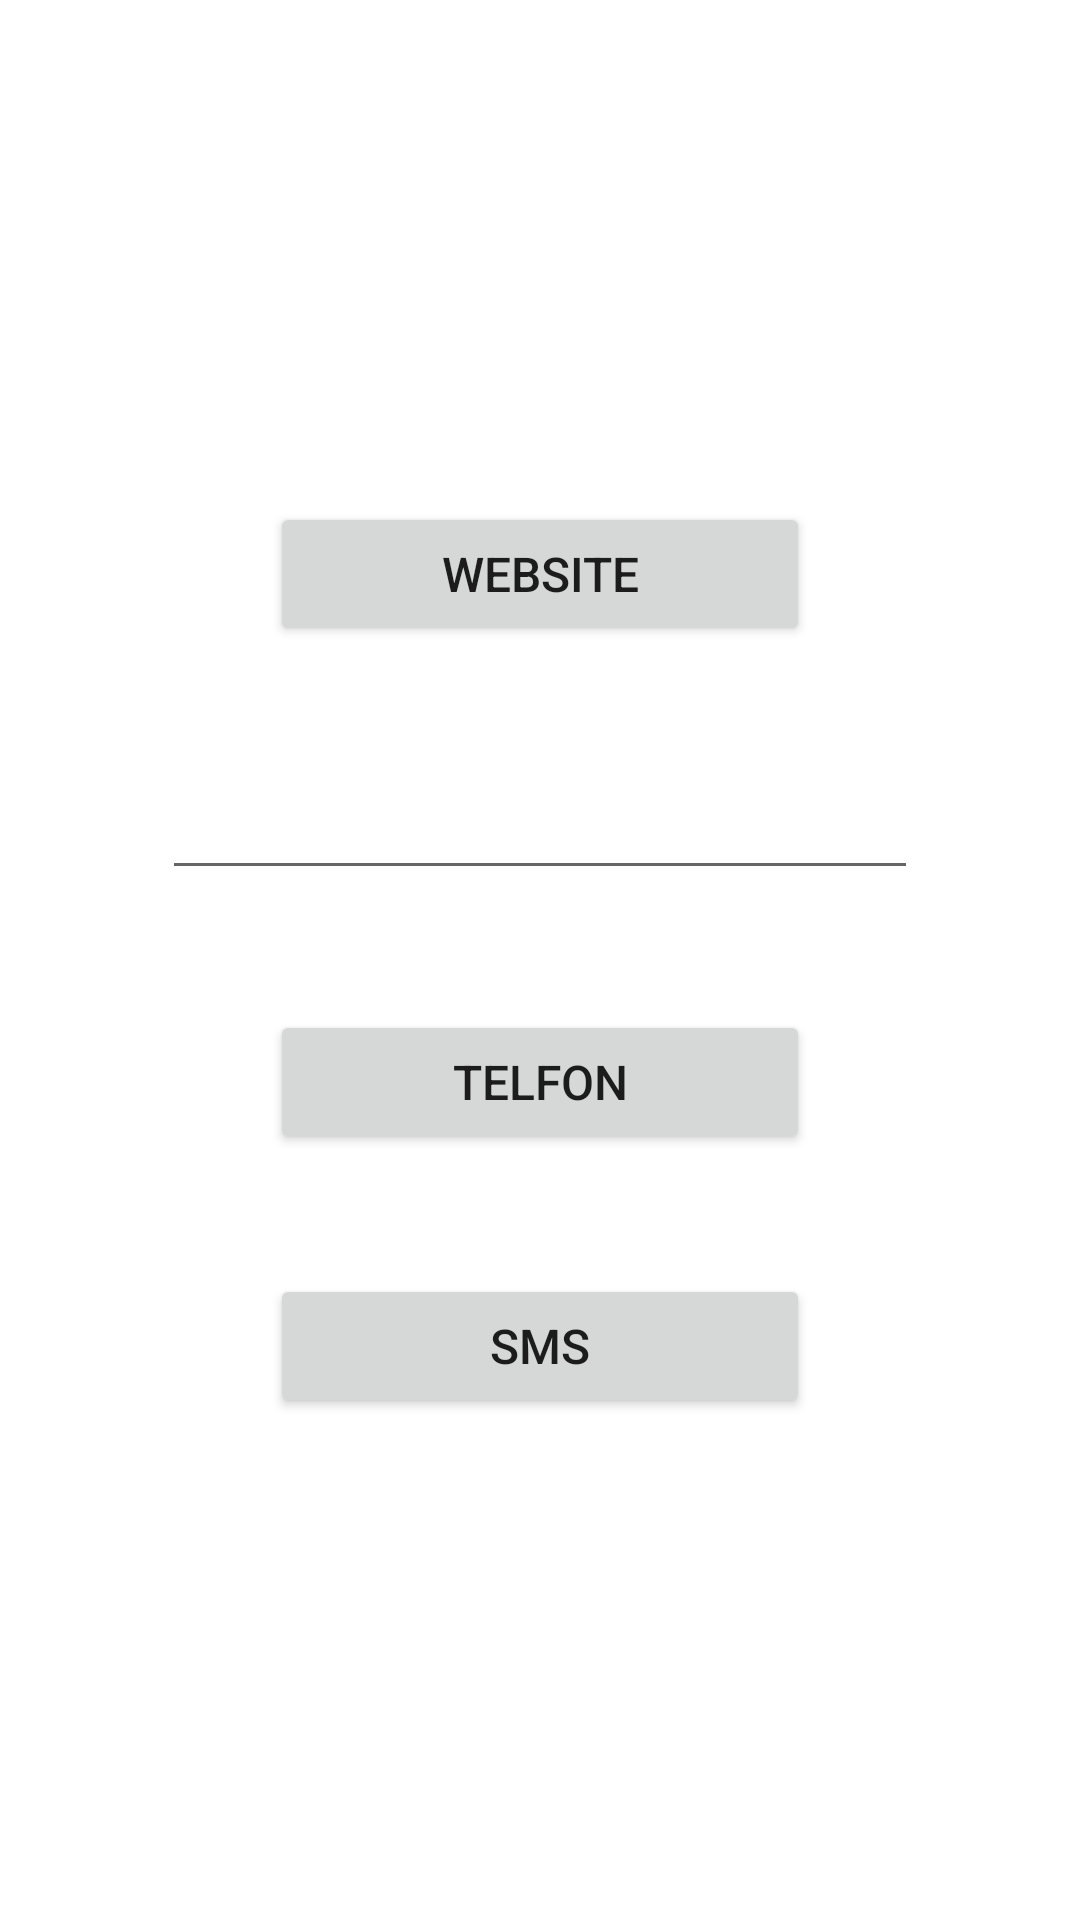

Android layout source for this screen:
<!-- AndroidManifest.xml: application theme Theme.PAPB_UTS -->
<!-- res/layout/activity_intent.xml -->
<?xml version="1.0" encoding="utf-8"?>
<androidx.constraintlayout.widget.ConstraintLayout xmlns:android="http://schemas.android.com/apk/res/android"
    xmlns:app="http://schemas.android.com/apk/res-auto"
    xmlns:tools="http://schemas.android.com/tools"
    android:layout_width="match_parent"
    android:layout_height="match_parent"
    android:padding="20dp"
    tools:context=".Intents">

    <Button
        android:id="@+id/web"
        android:layout_width="180dp"
        android:layout_height="wrap_content"
        android:textSize="16sp"
        android:text="Website"
        app:layout_constraintBottom_toTopOf="@+id/inputUser"
        app:layout_constraintEnd_toEndOf="parent"
        app:layout_constraintHorizontal_bias="0.5"
        app:layout_constraintStart_toStartOf="parent"
        app:layout_constraintTop_toTopOf="parent"
        app:layout_constraintVertical_chainStyle="packed" />

    <Button
        android:id="@+id/call"
        android:layout_width="180dp"
        android:layout_height="wrap_content"
        android:layout_marginTop="40dp"
        android:text="Telfon"
        android:textSize="16sp"
        app:layout_constraintBottom_toTopOf="@+id/sms"
        app:layout_constraintEnd_toEndOf="parent"
        app:layout_constraintStart_toStartOf="parent"
        app:layout_constraintTop_toBottomOf="@+id/inputUser" />

    <Button
        android:id="@+id/sms"
        android:layout_width="180dp"
        android:layout_height="wrap_content"
        android:layout_marginTop="40dp"
        android:text="SMS"
        android:textSize="16sp"
        app:layout_constraintBottom_toBottomOf="parent"
        app:layout_constraintEnd_toEndOf="parent"
        app:layout_constraintStart_toStartOf="parent"
        app:layout_constraintTop_toBottomOf="@+id/call" />

    <EditText
        android:id="@+id/inputUser"
        android:layout_width="wrap_content"
        android:layout_height="wrap_content"
        android:layout_marginTop="40dp"
        android:ems="12"
        android:inputType="phone"
        app:layout_constraintBottom_toTopOf="@+id/call"
        app:layout_constraintEnd_toEndOf="parent"
        app:layout_constraintStart_toStartOf="parent"
        tools:layout_editor_absoluteY="151dp"
        app:layout_constraintTop_toBottomOf="@+id/web"/>

</androidx.constraintlayout.widget.ConstraintLayout>
<!-- resources referenced by this layout -->
<resources>
  <style name="Theme.PAPB_UTS" parent="Theme.MaterialComponents.DayNight.NoActionBar">
          
          <item name="colorPrimary">@color/purple_500</item>
          <item name="colorPrimaryVariant">@color/purple_700</item>
          <item name="colorOnPrimary">@color/white</item>
          
          <item name="colorSecondary">@color/teal_200</item>
          <item name="colorSecondaryVariant">@color/teal_700</item>
          <item name="colorOnSecondary">@color/black</item>
          
          <item name="android:statusBarColor">?attr/colorPrimaryVariant</item>
          
      </style>
  <!-- not gathered from this repository: default colours our renderer supplied (Android Studio template values) -->
  <color name="purple_500">#FF6200EE</color>
  <color name="purple_700">#FF3700B3</color>
  <color name="teal_200">#FF03DAC5</color>
  <color name="teal_700">#FF018786</color>
  <color name="black">#FF000000</color>
  <color name="white">#FFFFFFFF</color>
</resources>
